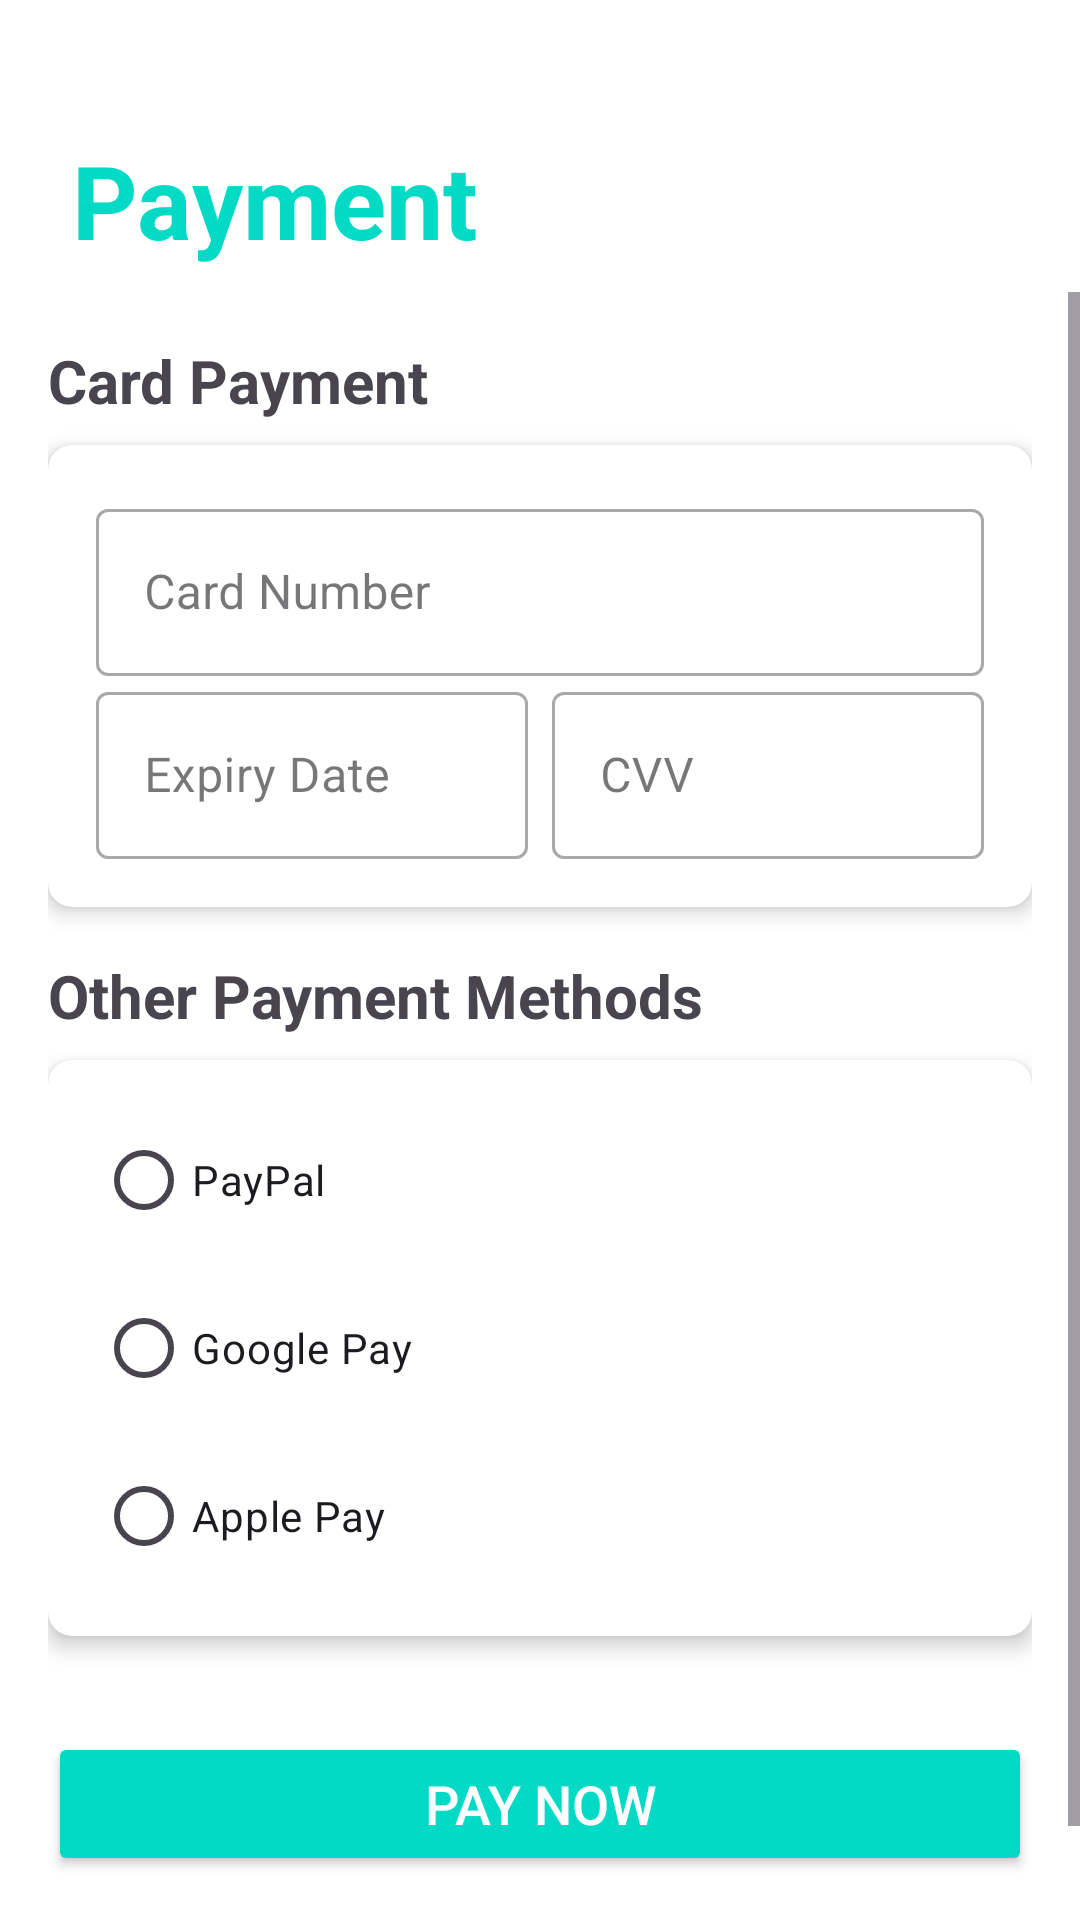

Produce the Android XML layout that renders to this screen, including the resource entries it uses.
<!-- AndroidManifest.xml: application theme Theme.Tarvel -->
<!-- res/layout/activity_payment.xml -->
<?xml version="1.0" encoding="utf-8"?>
<androidx.constraintlayout.widget.ConstraintLayout xmlns:android="http://schemas.android.com/apk/res/android"
    xmlns:app="http://schemas.android.com/apk/res-auto"
    xmlns:tools="http://schemas.android.com/tools"
    android:id="@+id/main"
    android:layout_width="match_parent"
    android:layout_height="match_parent"
    android:background="@android:color/white"
    tools:context=".Payment">


    <androidx.constraintlayout.widget.ConstraintLayout
        android:layout_width="match_parent"
        android:layout_height="match_parent"
        android:layout_marginTop="28dp"
        app:layout_constraintBottom_toBottomOf="parent"
        app:layout_constraintEnd_toEndOf="parent"
        app:layout_constraintStart_toStartOf="parent"
        app:layout_constraintTop_toTopOf="parent">


        <TextView
            android:id="@+id/textView8"
            android:layout_width="wrap_content"
            android:layout_height="wrap_content"
            android:layout_marginStart="24dp"
            android:layout_marginTop="16dp"
            android:text="Payment"
            android:textColor="@color/design_default_color_secondary"
            android:textSize="34sp"
            android:textStyle="bold"
            app:layout_constraintStart_toStartOf="parent"
            app:layout_constraintTop_toTopOf="parent" />


        <ScrollView
            android:layout_width="match_parent"
            android:layout_height="0dp"
            android:layout_marginTop="8dp"
            app:layout_constraintBottom_toBottomOf="parent"
            app:layout_constraintEnd_toEndOf="parent"
            app:layout_constraintStart_toStartOf="parent"
            app:layout_constraintTop_toBottomOf="@id/textView8">

            <LinearLayout
                android:layout_width="match_parent"
                android:layout_height="wrap_content"
                android:orientation="vertical"
                android:padding="16dp">


                <TextView
                    android:layout_width="match_parent"
                    android:layout_height="wrap_content"
                    android:text="Card Payment"
                    android:textSize="20sp"
                    android:textStyle="bold"
                    android:layout_marginBottom="8dp"/>

                <androidx.cardview.widget.CardView
                    android:layout_width="match_parent"
                    android:layout_height="wrap_content"
                    android:layout_marginBottom="16dp"
                    app:cardElevation="4dp"
                    app:cardCornerRadius="8dp">

                    <LinearLayout
                        android:layout_width="match_parent"
                        android:layout_height="wrap_content"
                        android:orientation="vertical"
                        android:padding="16dp">

                        <com.google.android.material.textfield.TextInputLayout
                            android:layout_width="match_parent"
                            android:layout_height="wrap_content"
                            android:hint="Card Number"
                            style="@style/Widget.MaterialComponents.TextInputLayout.OutlinedBox">

                            <com.google.android.material.textfield.TextInputEditText
                                android:layout_width="match_parent"
                                android:layout_height="wrap_content"
                                android:inputType="number"/>
                        </com.google.android.material.textfield.TextInputLayout>

                        <LinearLayout
                            android:layout_width="match_parent"
                            android:layout_height="wrap_content"
                            android:orientation="horizontal">

                            <com.google.android.material.textfield.TextInputLayout
                                android:layout_width="0dp"
                                android:layout_height="wrap_content"
                                android:layout_weight="1"
                                android:hint="Expiry Date"
                                android:layout_marginEnd="8dp"
                                style="@style/Widget.MaterialComponents.TextInputLayout.OutlinedBox">

                                <com.google.android.material.textfield.TextInputEditText
                                    android:layout_width="match_parent"
                                    android:layout_height="wrap_content"
                                    android:inputType="date"/>
                            </com.google.android.material.textfield.TextInputLayout>

                            <com.google.android.material.textfield.TextInputLayout
                                android:layout_width="0dp"
                                android:layout_height="wrap_content"
                                android:layout_weight="1"
                                android:hint="CVV"
                                style="@style/Widget.MaterialComponents.TextInputLayout.OutlinedBox">

                                <com.google.android.material.textfield.TextInputEditText
                                    android:layout_width="match_parent"
                                    android:layout_height="wrap_content"
                                    android:inputType="numberPassword"/>
                            </com.google.android.material.textfield.TextInputLayout>
                        </LinearLayout>
                    </LinearLayout>
                </androidx.cardview.widget.CardView>


                <TextView
                    android:layout_width="match_parent"
                    android:layout_height="wrap_content"
                    android:text="Other Payment Methods"
                    android:textSize="20sp"
                    android:textStyle="bold"
                    android:layout_marginBottom="8dp"/>

                <androidx.cardview.widget.CardView
                    android:layout_width="match_parent"
                    android:layout_height="wrap_content"
                    android:layout_marginBottom="16dp"
                    app:cardElevation="4dp"
                    app:cardCornerRadius="8dp">

                    <LinearLayout
                        android:layout_width="match_parent"
                        android:layout_height="wrap_content"
                        android:orientation="vertical">

                        <RadioGroup
                            android:layout_width="match_parent"
                            android:layout_height="wrap_content"
                            android:orientation="vertical"
                            android:padding="16dp">

                            <RadioButton
                                android:id="@+id/paypal"
                                android:layout_width="match_parent"
                                android:layout_height="wrap_content"
                                android:text="PayPal"
                                android:layout_marginBottom="8dp"/>

                            <RadioButton
                                android:id="@+id/google_pay"
                                android:layout_width="match_parent"
                                android:layout_height="wrap_content"
                                android:text="Google Pay"
                                android:layout_marginBottom="8dp"/>

                            <RadioButton
                                android:id="@+id/apple_pay"
                                android:layout_width="match_parent"
                                android:layout_height="wrap_content"
                                android:text="Apple Pay"/>
                        </RadioGroup>
                    </LinearLayout>
                </androidx.cardview.widget.CardView>


                <Button
                    android:id="@+id/pay"
                    android:layout_width="match_parent"
                    android:layout_height="wrap_content"
                    android:layout_marginTop="16dp"
                    android:layout_marginBottom="32dp"
                    android:backgroundTint="@color/design_default_color_secondary"
                    android:elevation="4dp"
                    android:text="PAY NOW"
                    android:textAllCaps="false"
                    android:textColor="@android:color/white"
                    android:textSize="18sp" />
            </LinearLayout>
        </ScrollView>
    </androidx.constraintlayout.widget.ConstraintLayout>
</androidx.constraintlayout.widget.ConstraintLayout>
<!-- resources referenced by this layout -->
<resources>
  <style name="Theme.Tarvel" parent="Base.Theme.Tarvel" />
  <style name="Base.Theme.Tarvel" parent="Theme.Material3.DayNight.NoActionBar">
          
          
      </style>
</resources>
